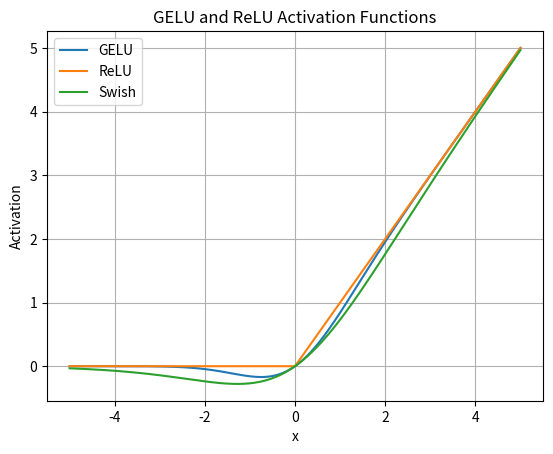

This figure's Python source:
import numpy as np
import matplotlib.pyplot as plt
from scipy.stats import norm

def gelu(x):
   return x * norm.cdf(x)

def relu(x):
   return np.maximum(0, x)

def swish(x, beta=1):
   return x * (1 / (1 + np.exp(-beta * x)))

x_values = np.linspace(-5, 5, 500)
y_values = gelu(x_values)

gelu_values = gelu(x_values)
relu_values = relu(x_values)
swish_values = swish(x_values)

plt.plot(x_values, gelu_values, label='GELU')
plt.plot(x_values, relu_values, label='ReLU')
plt.plot(x_values, swish_values, label='Swish')
plt.title("GELU and ReLU Activation Functions")
plt.xlabel("x")
plt.ylabel("Activation")
plt.grid()
plt.legend()
plt.show()